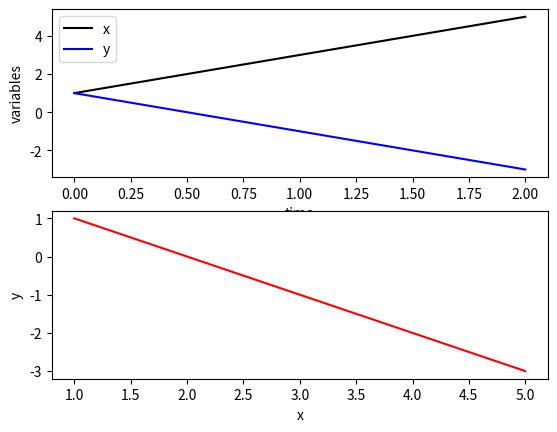

Write the Python code that produced this figure.
# import libraries
import numpy as np
from scipy.integrate import odeint #Using the simple ODE solver
import matplotlib.pyplot as plt

#parameter values
a = 1
b = 1
c = -1
d= -1


#Define System of ODEs
def odesystem (z, t):
    x = z[0]
    y = z[1]
    dxdt = a*x + b*y
    dydt = c*x + d*y
    dzdt = [dxdt, dydt]
    return dzdt

#solve ODE
t = np.linspace(0, 2, 200)
x0 = 1 #initial x value
y0 = 1 #initial y value
z0 = [x0, y0]

z = odeint(odesystem, z0, t)
x = z[:, 0]
y = z[:, 1]

#calculate x and y values at certain time points
print("x:", z[30, 0]) #time x number of increments from t value
print("y:", z[30, 1])

#calculate eigenvalues
arr = [[a, b], [c, d]] 
eigen = np.linalg.eigvals(arr)
print("eigenvalues:", eigen)

#Plot Results
plt.subplot(2, 1, 1)
plt.plot(t, x, "k", label = 'x')
plt.plot(t, y, "b", label = 'y')
plt.xlabel("time")
plt.ylabel("variables")
plt.legend()

plt.subplot(2, 1, 2)
plt.plot(x, y, "r")
plt.xlabel("x")
plt.ylabel("y")
plt.show()